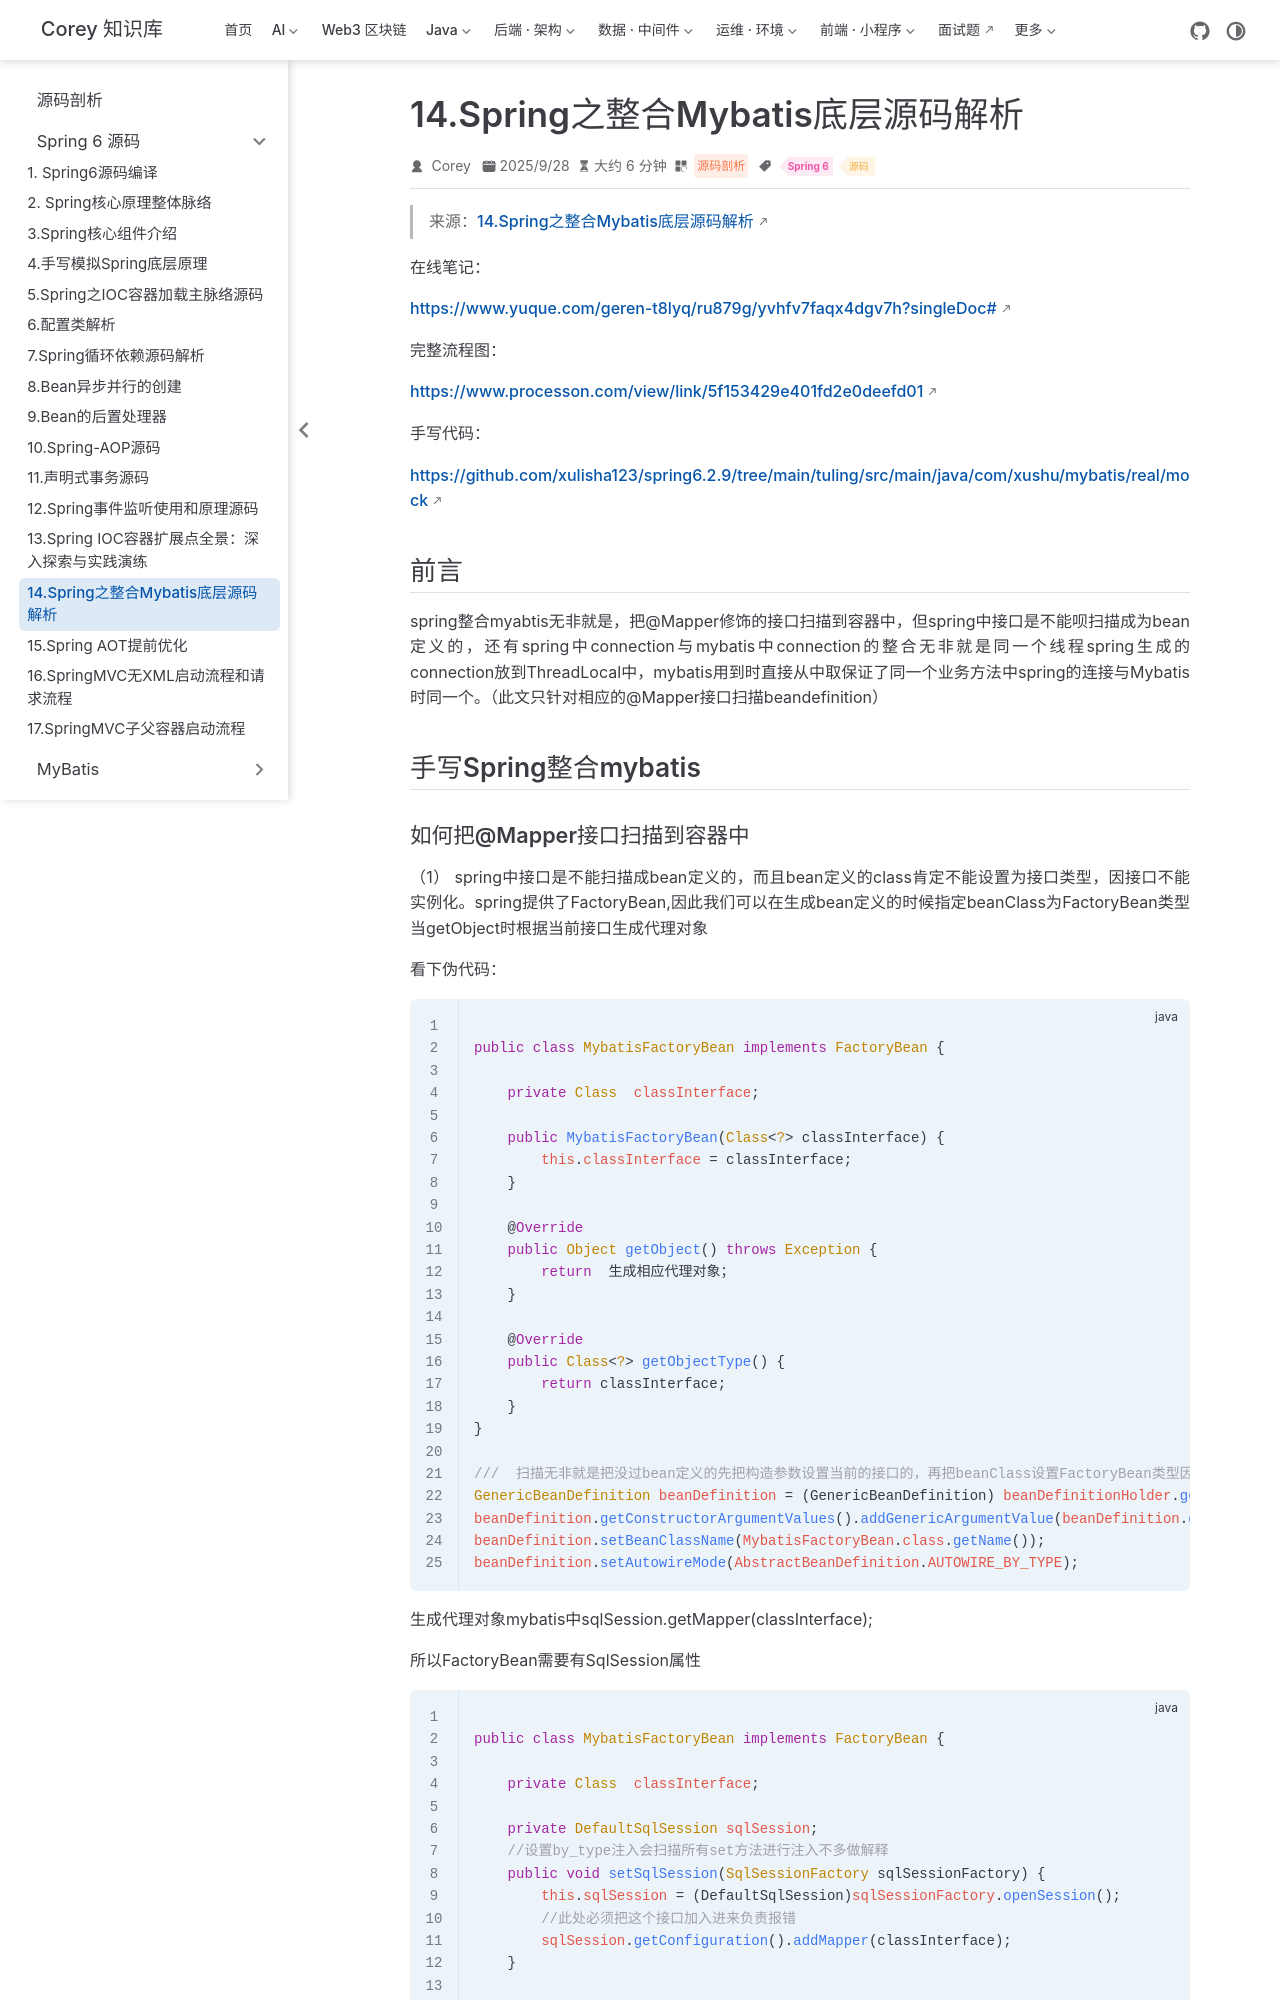

repository: code-corey/code-corey.github.io · page: 源码剖析/spring6/s6-14-mybatis.html · generator: jekyll

---
title: "14.Spring之整合Mybatis底层源码解析"
sidebarGroup: "Spring 6 源码"
shortTitle: "14.Spring之整合Mybatis底层源码解析"
order: 14
date: 2025-09-28
category: "源码剖析"
tag:
  - "Spring 6"
  - "源码"
description: "14.Spring之整合Mybatis底层源码解析"
---

> 来源：[14.Spring之整合Mybatis底层源码解析](https://www.yuque.com/geren-t8lyq/ru879g/yvhfv7faqx4dgv7h)

在线笔记：

[https://www.yuque.com/geren-t8lyq/ru879g/yvhfv7faqx4dgv7h?singleDoc#](https://www.yuque.com/geren-t8lyq/ru879g/yvhfv7faqx4dgv7h?singleDoc#)

完整流程图：

[https://www.processon.com/view/link/5f153429e401fd2e0deefd01](https://www.processon.com/view/link/5f153429e401fd2e0deefd01)

手写代码：

[https://github.com/xulisha123/spring6.2.9/tree/main/tuling/src/main/java/com/xushu/mybatis/real/mock](https://github.com/xulisha123/spring6.2.9/tree/main/tuling/src/main/java/com/xushu/mybatis/real/mock)

## 前言

spring整合myabtis无非就是，把@Mapper修饰的接口扫描到容器中，但spring中接口是不能呗扫描成为bean定义的，还有spring中connection与mybatis中connection的整合无非就是同一个线程spring生成的connection放到ThreadLocal中，mybatis用到时直接从中取保证了同一个业务方法中spring的连接与Mybatis时同一个。（此文只针对相应的@Mapper接口扫描beandefinition）

## 手写Spring整合mybatis
